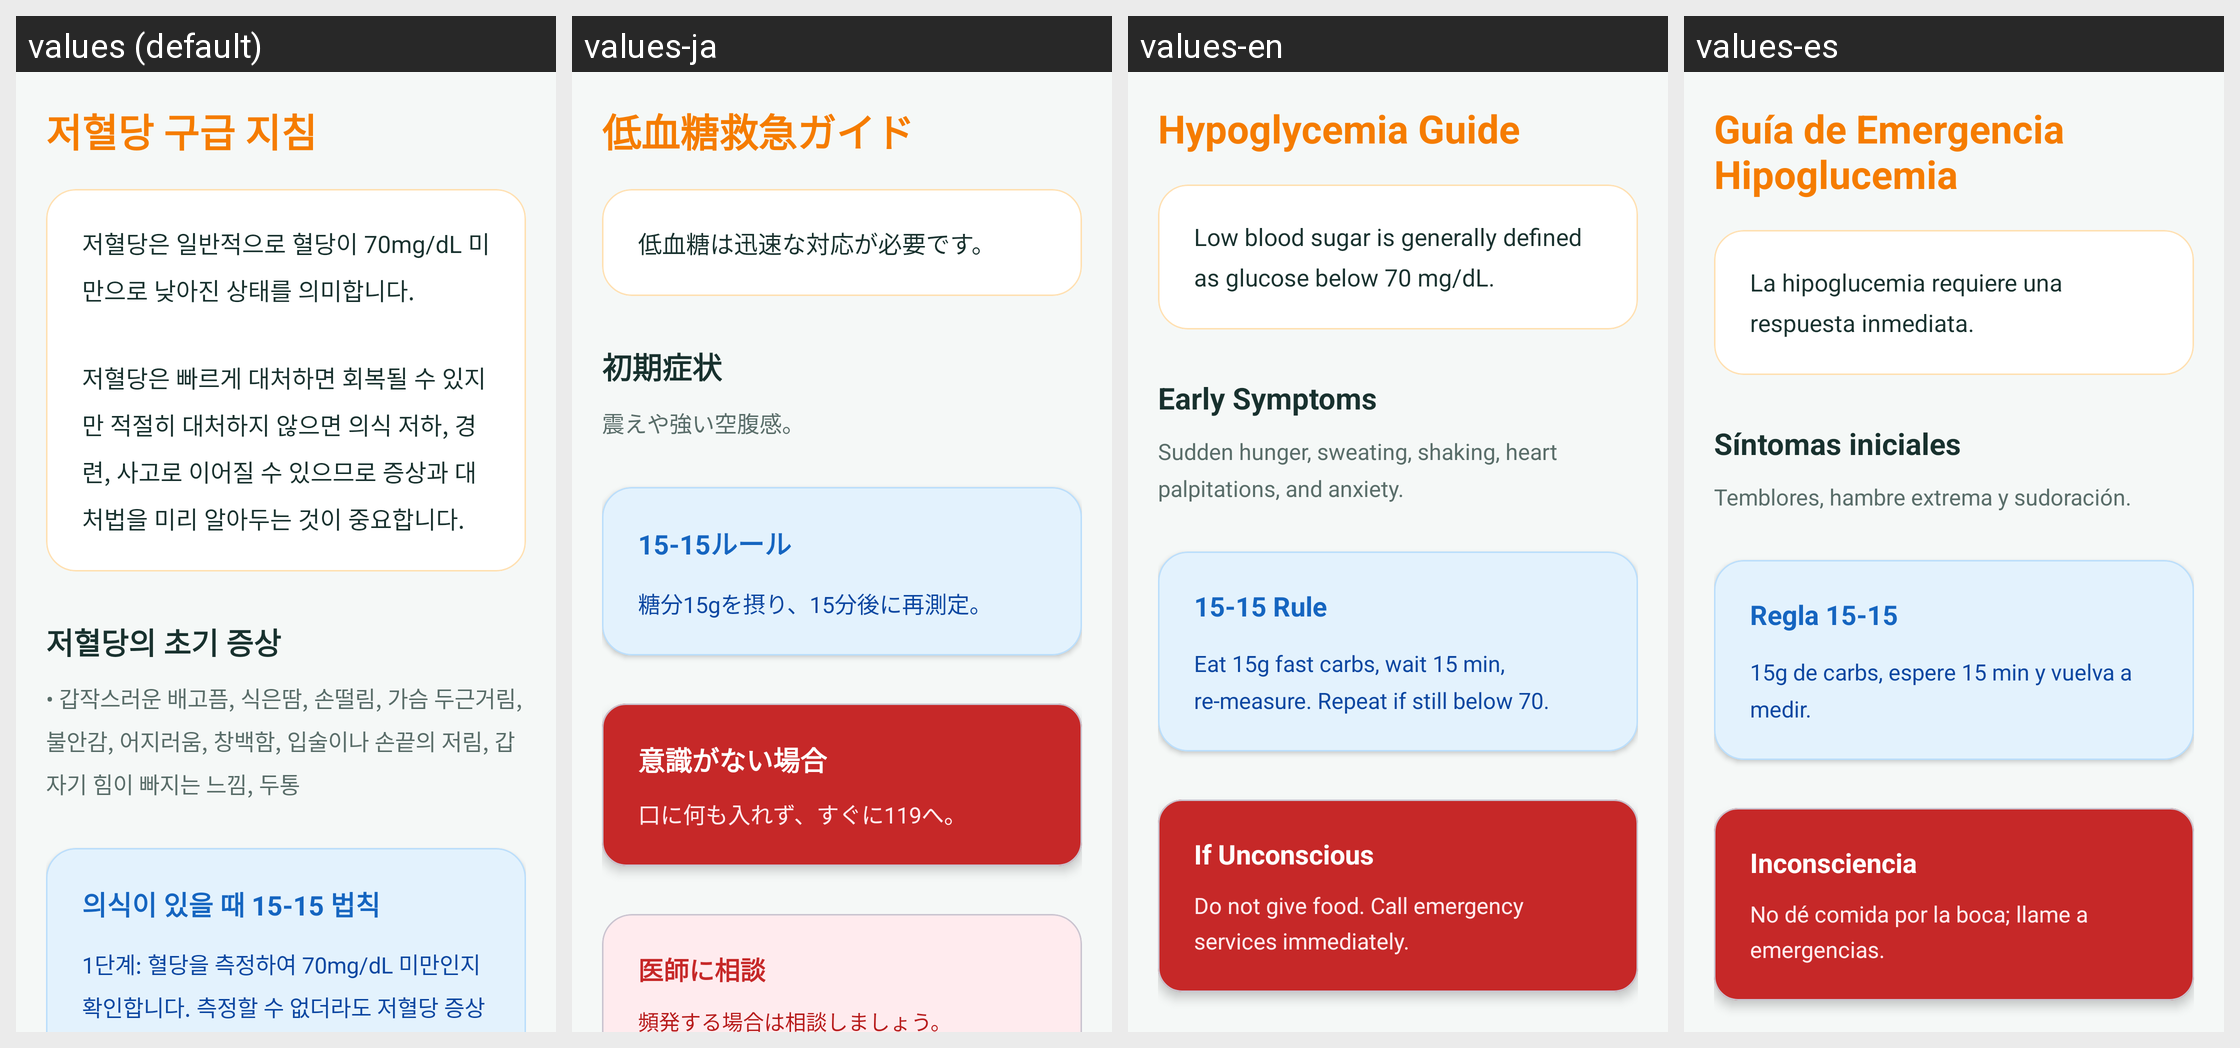

This grid shows one Android layout under several languages. Give, for every string resource on the screen, its name, the default text and each shown locale's text.
Android screen res/layout/fragment_guide_low.xml rendered under 4 locales, left to right: values (default), values-ja, values-en, values-es. Device: Nexus 5 (rendered at 1080×1920; each locale shown at half size, 540×960, under a caption strip naming it); theme Theme.Tenthapp.
Other locales in the repository, not shown: values-zh.
Strings drawn on this screen, with the default value and each locale's value (text and hints the layout hard-codes, and strings that could not be matched under every locale, appear in the picture but are not listed):

guide_low
  values: 저혈당 구급 지침
  values-ja: 低血糖救急ガイド
  values-en: Hypoglycemia Guide
  values-es: Guía de Emergencia Hipoglucemia

guide_l_intro
  values: 저혈당은 일반적으로 혈당이 70mg/dL 미만으로 낮아진 상태를 의미합니다.
      
      저혈당은 빠르게 대처하면 회복될 수 있지만 적절히 대처하지 않으면 의식 저하, 경련, 사고로 이어질 수 있으므로 증상과 대처법을 미리 알아두는 것이 중요합니다.
  values-ja: 低血糖は迅速な対応が必要です。
  values-en: Low blood sugar is generally defined as glucose below 70 mg/dL.
  values-es: La hipoglucemia requiere una respuesta inmediata.

guide_l_s1_title
  values: 저혈당의 초기 증상
  values-ja: 初期症状
  values-en: Early Symptoms
  values-es: Síntomas iniciales

guide_l_s1_content
  values: • 갑작스러운 배고픔, 식은땀, 손떨림, 가슴 두근거림, 불안감, 어지러움, 창백함, 입술이나 손끝의 저림, 갑자기 힘이 빠지는 느낌, 두통
  values-ja: 震えや強い空腹感。
  values-en: Sudden hunger, sweating, shaking, heart palpitations, and anxiety.
  values-es: Temblores, hambre extrema y sudoración.

guide_l_s4_title
  values: 의식이 있을 때 15-15 법칙
  values-ja: 15-15ルール
  values-en: 15-15 Rule
  values-es: Regla 15-15

guide_l_s4_content
  values: 1단계: 혈당을 측정하여 70mg/dL 미만인지 확인합니다. 측정할 수 없더라도 저혈당 증상이 강하게 의심되면 우선 대처가 필요할 수 있습니다.
      
      2단계: 빠르게 흡수되는 당질 15~20g을 섭취합니다. (포도당 정제, 설탕/꿀 1큰술, 일반 주스/탄산음료 약 175mL, 사탕 약 3~4개)
      
      3단계: 15분간 안정을 취합니다.
      
      4단계: 15분 후 혈당을 다시 측정합니다.
      
      5단계: 혈당이 아직 70mg/dL 미만이거나 증상이 계속되면 동일한 방법을 반복합니다.
      
      6단계: 혈당이 회복된 뒤 다음 식사까지 시간이 많이 남았다면 의료진의 안내에 따라 간단한 간식을 섭취할 수 있습니다.
  values-ja: 糖分15gを摂り、15分後に再測定。
  values-en: Eat 15g fast carbs, wait 15 min, re-measure. Repeat if still below 70.
  values-es: 15g de carbs, espere 15 min y vuelva a medir.
